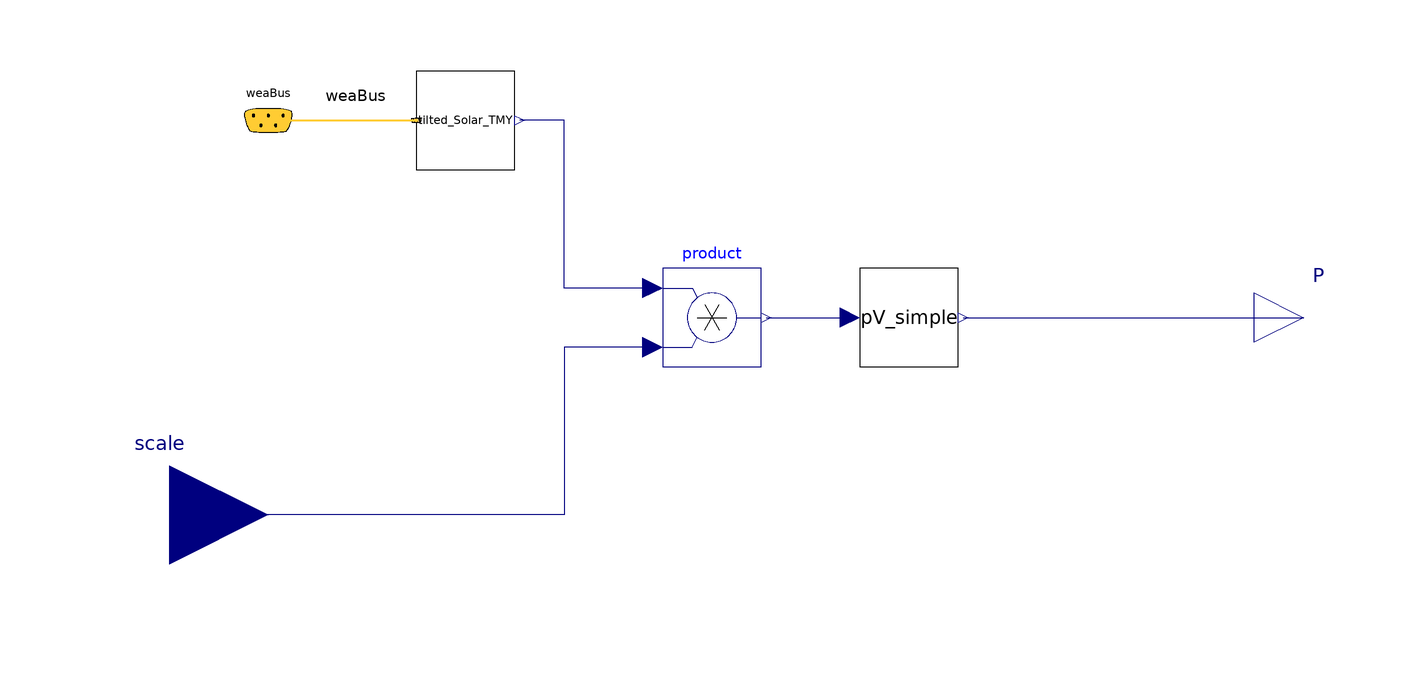

The Modelica model whose source follows is shown above as a component diagram (icons at their Placement, wires along their Line points).

model PVModule_simple
  parameter Real n(min=0, unit="1") = 14 "Number of PV modules";
  parameter Modelica.Units.SI.Area A(min=0) = 1.65
    "Net surface area per module [m2]";
  parameter Real eta(min=0, max=1, unit="1") = 0.158
    "Module conversion efficiency";
  parameter Real til(unit="deg") = 10 "Surface tilt [deg]";
  parameter Real azi(unit="deg") = 0 "Surface azimuth [deg] 0-S, 90-W, 180-N, 270-E ";
  Modelica.Blocks.Interfaces.RealInput scale(
    min=0,
    max=1,
    unit="1",
    start=1) "Shading of PV module" annotation (Placement(transformation(
        origin={-120,-40},
        extent={{20,20},{-20,-20}},
        rotation=180), iconTransformation(
        extent={{-20,-20},{20,20}},
        rotation=0,
        origin={-120,-40})));
  Buildings.BoundaryConditions.WeatherData.Bus
                  weaBus "Bus with weather data"
    annotation (Placement(transformation(extent={{-110,30},{-90,50}})));
  Modelica.Blocks.Interfaces.RealOutput P "PV generation in Watt"
    annotation (Placement(transformation(extent={{100,-10},{120,10}})));
  Solar.TiltedSolarWeabus tilted_Solar_TMY(
    til=til,
    azi=azi)
    annotation (Placement(transformation(extent={{-70,30},{-50,50}})));
  Model.PVsimple pV_simple(
    A=A,
    eta=eta,
    n=n) annotation (Placement(transformation(extent={{20,-10},{40,10}})));
  Modelica.Blocks.Math.Product product
    annotation (Placement(transformation(extent={{-20,-10},{0,10}})));
equation
  connect(weaBus, tilted_Solar_TMY.weaBus) annotation (Line(
      points={{-100,40},{-70,40}},
      color={255,204,51},
      thickness=0.5), Text(
      string="%first",
      index=-1,
      extent={{-6,3},{-6,3}}));
  connect(product.u1, tilted_Solar_TMY.G) annotation (Line(points={{-22,6},{-40,
          6},{-40,40},{-49,40}}, color={0,0,127}));
  connect(product.u2, scale) annotation (Line(points={{-22,-6},{-40,-6},{-40,-40},
          {-120,-40}}, color={0,0,127}));
  connect(product.y, pV_simple.G)
    annotation (Line(points={{1,0},{18,0}}, color={0,0,127}));
  connect(pV_simple.P, P)
    annotation (Line(points={{41,0},{110,0}}, color={0,0,127}));
  annotation (Icon(coordinateSystem(preserveAspectRatio=false)), Diagram(
        coordinateSystem(preserveAspectRatio=false)));
end PVModule_simple;